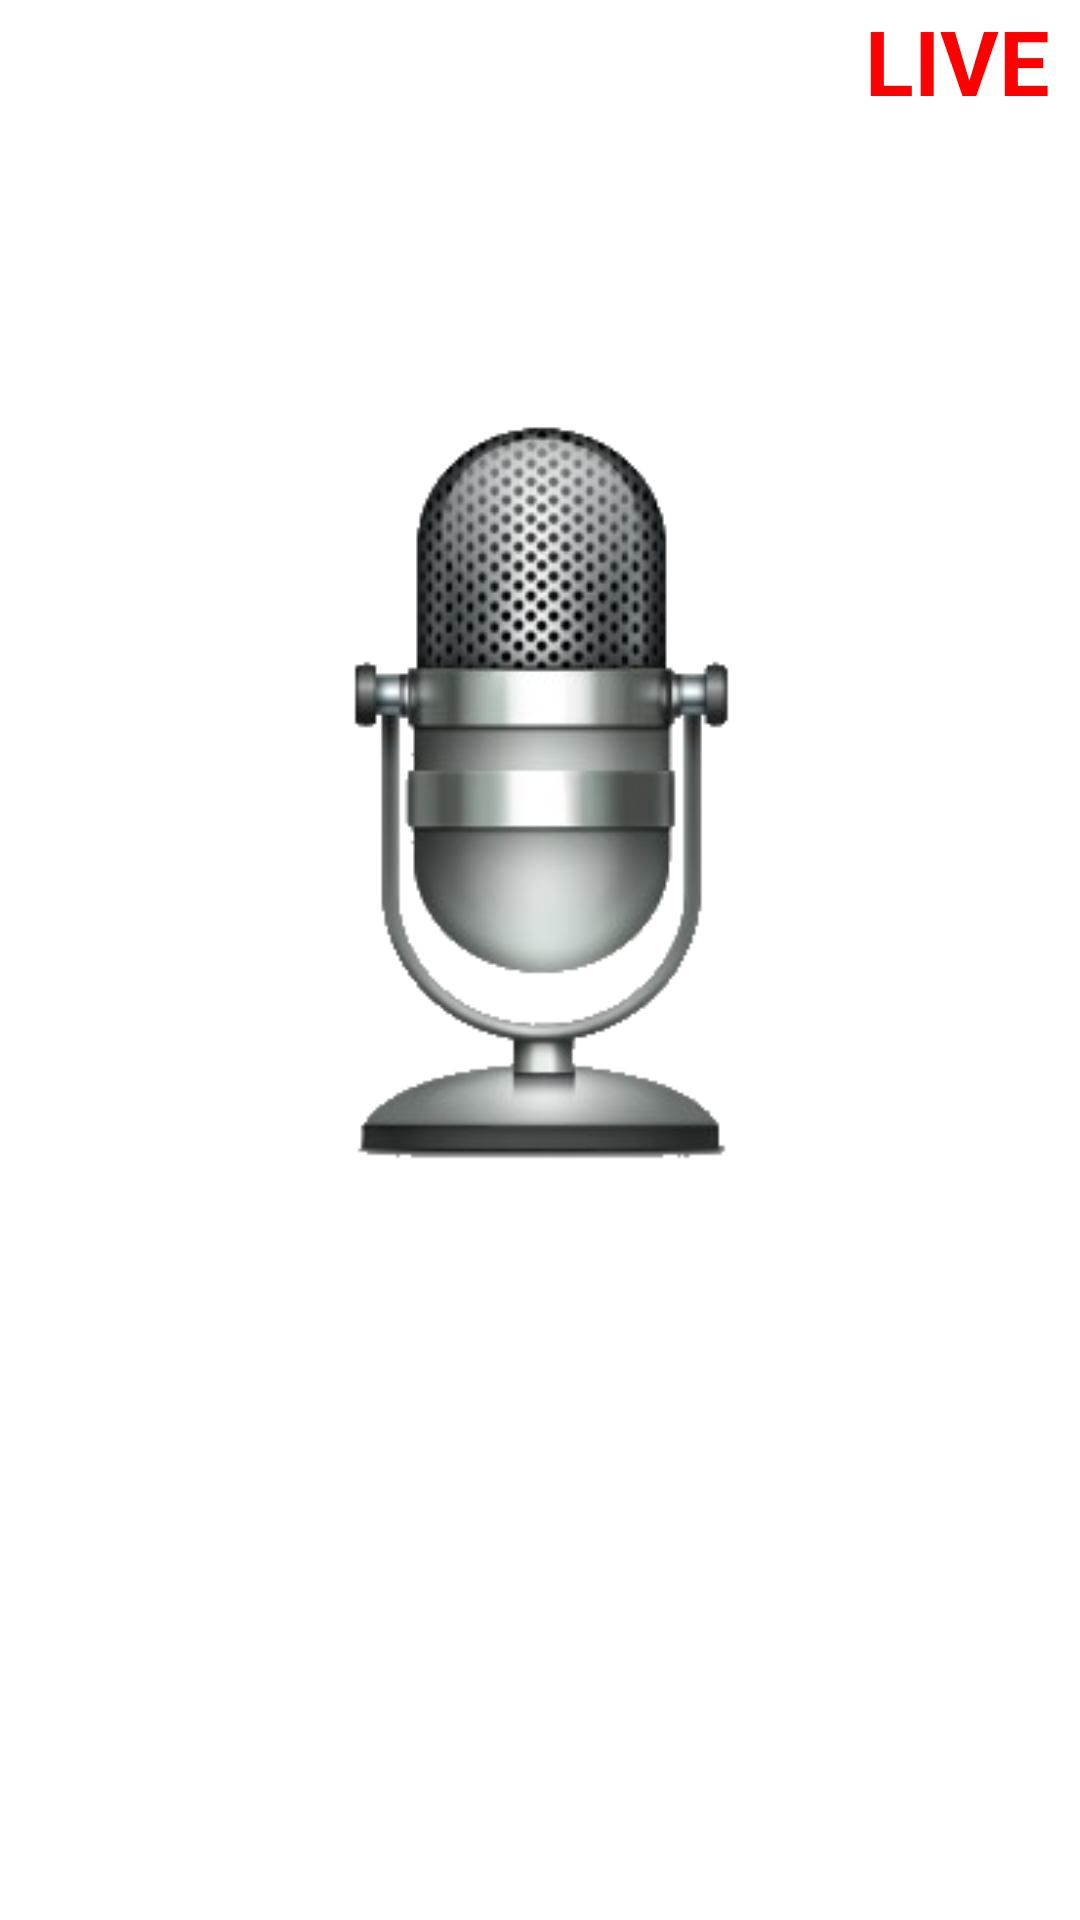

Produce the Android XML layout that renders to this screen, including the resource entries it uses.
<!-- AndroidManifest.xml: application theme AppTheme -->
<!-- res/layout/record_main.xml -->
<?xml version="1.0" encoding="utf-8"?>
<LinearLayout xmlns:android="http://schemas.android.com/apk/res/android"
    android:layout_width="match_parent"
    android:layout_height="match_parent"
    android:layout_gravity="center_vertical"
    android:orientation="vertical" >
    <TextView 
        android:id="@+id/txt_live_mode"
        android:layout_width="match_parent"
        android:layout_height="wrap_content"
        android:gravity="right"
        android:text="LIVE"
        android:textSize="30sp"
        android:textStyle="bold"
        android:layout_marginRight="10dp"
        android:textColor="#FF0000"/>
    <ImageView
        android:layout_gravity="center"
        android:layout_width="250dp"
        android:layout_height="500dp"
        android:layout_marginTop="30dp"
        android:layout_weight="1"
        android:src="@drawable/microphone1"/>
    <LinearLayout
        android:layout_width="wrap_content"
        android:layout_height="wrap_content"
        android:layout_gravity="center"
        android:layout_marginBottom="30dp"
        android:orientation="vertical">
        <TextView 
            android:id="@+id/txt_recorded_time"
            android:layout_width="wrap_content"
            android:layout_height="wrap_content"
            android:textSize="20sp"
            android:layout_gravity="center"/>
    	<ImageView 
        	android:id="@+id/img_rec"
        	android:layout_width="120dp"
        	android:layout_height="120dp"
        	android:layout_gravity="center"	/>
    </LinearLayout>

</LinearLayout>
<!-- resources referenced by this layout -->
<resources>
  <!-- drawable microphone1: png bitmap (drawable-hdpi, 51387 bytes) -->
  <style name="AppTheme" parent="AppBaseTheme">
                
      </style>
</resources>
